Run: headless pygame with SDL's dummy video driver; simulated clock (each Clock.tick advances the game by its frame time, no real sleeping); random seed 0; keys injected as events and as key.get_pressed() state; no mouse input.
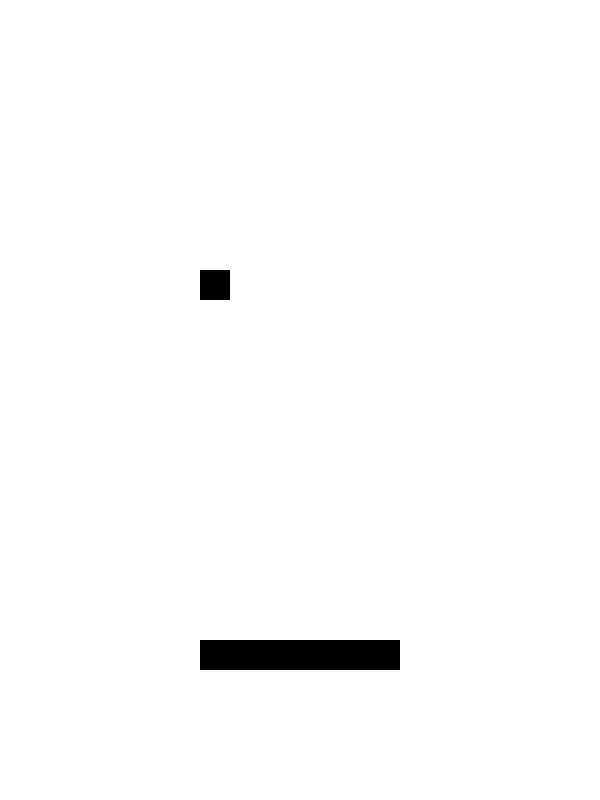
Frame 1 of 2 · flips 1–60 · no input
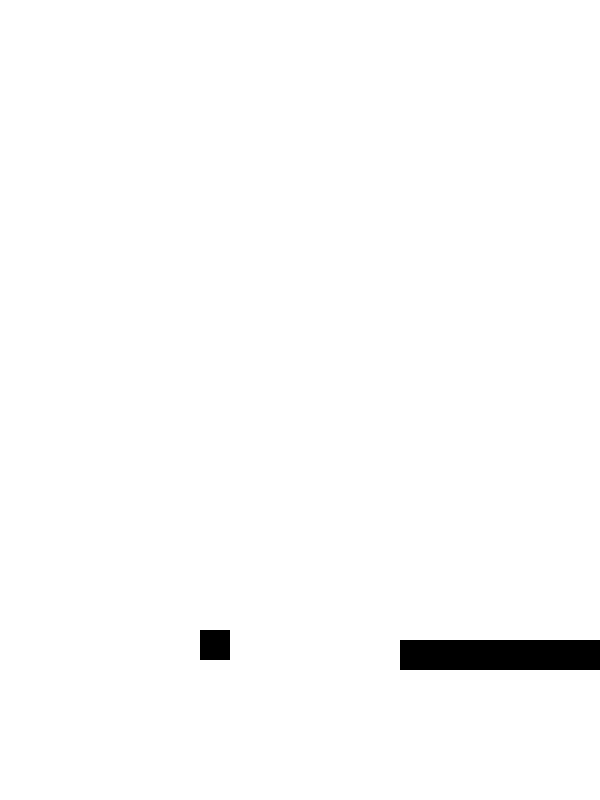
Frame 2 of 2 · flips 61–180 · tapped SPACE, RETURN · held RIGHT (→), D

The pygame program that drew these frames:

import sys
import pygame as pg
import time

WHITE = (255, 255, 255)
BLACK = (0, 0, 0)

SCREEN_WIDTH = 600
SCREEN_HEIGHT = 800

screen = pg.display.set_mode((SCREEN_WIDTH, SCREEN_HEIGHT))
clock = pg.time.Clock()

PLATFORM_WIDTH = 200
PLATFORM_HEIGHT = 30
PLATFORM_X = (SCREEN_WIDTH - PLATFORM_WIDTH) // 2
PLATFORM_Y = int(SCREEN_HEIGHT * 0.8)
PLATFORM_SPEED = 3

BALL_WIDTH = 30
BALL_HEIGHT = 30
BALL_X = (SCREEN_WIDTH - PLATFORM_WIDTH) // 2
BALL_Y = 90
BALL_SPEED = 3

FPS = 120

while True:
    for i in pg.event.get():
        if i.type == pg.QUIT:
            sys.exit()

    keys = pg.key.get_pressed()

    
    if keys[pg.K_LEFT]:
        PLATFORM_X -= 3
        PLATFORM_X = max(0, PLATFORM_X)
    if keys[pg.K_RIGHT]:
        PLATFORM_X += 3
        PLATFORM_X = min(SCREEN_WIDTH - PLATFORM_WIDTH, PLATFORM_X)

    BALL_Y += BALL_SPEED
    
    screen.fill(WHITE)

    platform = pg.Rect(PLATFORM_X, PLATFORM_Y, PLATFORM_WIDTH, PLATFORM_HEIGHT)
    pg.draw.rect(screen, BLACK, platform)

    ball = pg.Rect(BALL_X, BALL_Y, BALL_WIDTH, BALL_HEIGHT)
    pg.draw.rect(screen, BLACK, ball)

    if ball.colliderect(platform):
        BALL_SPEED = -BALL_SPEED

    if BALL_Y < 0:
        BALL_SPEED = -BALL_SPEED

    if BALL_Y > 750:
        BALL_SPEED = -BALL_SPEED
        sys.exit()

    pg.display.flip()

    clock.tick(FPS)
